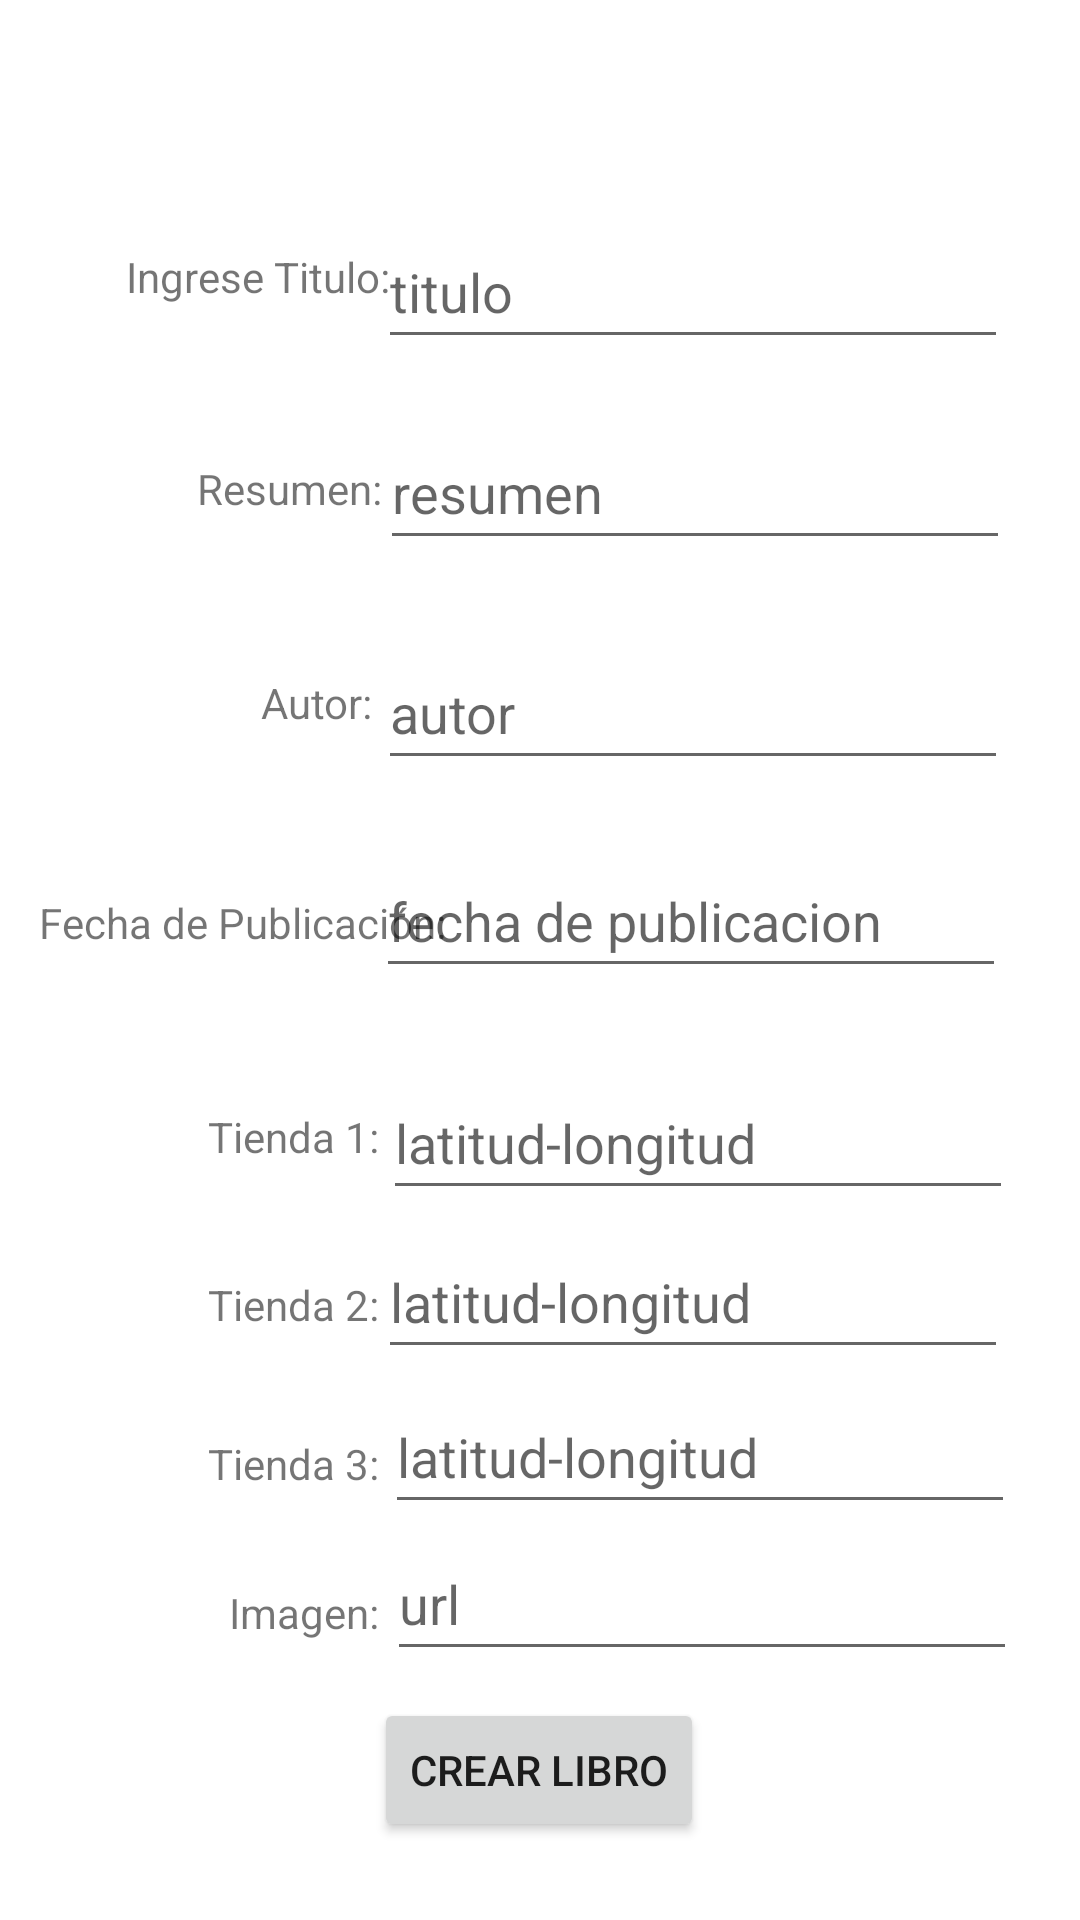

This screen was rendered from an Android layout file. Write that file and the resources it references.
<!-- AndroidManifest.xml: application theme Theme.ExamSem11 -->
<!-- res/layout/activity_actividad_crear.xml -->
<?xml version="1.0" encoding="utf-8"?>
<androidx.constraintlayout.widget.ConstraintLayout xmlns:android="http://schemas.android.com/apk/res/android"
    xmlns:app="http://schemas.android.com/apk/res-auto"
    xmlns:tools="http://schemas.android.com/tools"
    android:layout_width="match_parent"
    android:layout_height="match_parent"
    tools:context=".Actividad_Crear">

    <TextView
        android:id="@+id/tvTitulo"
        android:layout_width="wrap_content"
        android:layout_height="wrap_content"
        android:text="Ingrese Titulo:"
        app:layout_constraintBottom_toBottomOf="parent"
        app:layout_constraintEnd_toEndOf="parent"
        app:layout_constraintHorizontal_bias="0.155"
        app:layout_constraintStart_toStartOf="parent"
        app:layout_constraintTop_toTopOf="parent"
        app:layout_constraintVertical_bias="0.133" />

    <EditText
        android:id="@+id/ingresarTitulo"
        android:layout_width="wrap_content"
        android:layout_height="wrap_content"
        android:ems="10"
        android:hint="titulo"
        android:inputType="textPersonName"
        android:minHeight="48dp"
        app:layout_constraintBottom_toBottomOf="parent"
        app:layout_constraintEnd_toEndOf="parent"
        app:layout_constraintHorizontal_bias="0.84"
        app:layout_constraintStart_toStartOf="parent"
        app:layout_constraintTop_toTopOf="parent"
        app:layout_constraintVertical_bias="0.121" />

    <TextView
        android:id="@+id/tvResumen"
        android:layout_width="wrap_content"
        android:layout_height="wrap_content"
        android:text="Resumen:"
        app:layout_constraintBottom_toBottomOf="parent"
        app:layout_constraintEnd_toEndOf="parent"
        app:layout_constraintHorizontal_bias="0.22"
        app:layout_constraintStart_toStartOf="parent"
        app:layout_constraintTop_toTopOf="parent"
        app:layout_constraintVertical_bias="0.247" />

    <EditText
        android:id="@+id/ingresarResumen"
        android:layout_width="wrap_content"
        android:layout_height="wrap_content"
        android:ems="10"
        android:hint="resumen"
        android:inputType="textPersonName"
        android:minHeight="48dp"
        app:layout_constraintBottom_toBottomOf="parent"
        app:layout_constraintEnd_toEndOf="parent"
        app:layout_constraintHorizontal_bias="0.845"
        app:layout_constraintStart_toStartOf="parent"
        app:layout_constraintTop_toTopOf="parent"
        app:layout_constraintVertical_bias="0.234" />

    <TextView
        android:id="@+id/tvAutor"
        android:layout_width="wrap_content"
        android:layout_height="wrap_content"
        android:text="Autor:"
        app:layout_constraintBottom_toBottomOf="parent"
        app:layout_constraintEnd_toEndOf="parent"
        app:layout_constraintHorizontal_bias="0.27"
        app:layout_constraintStart_toStartOf="parent"
        app:layout_constraintTop_toTopOf="parent"
        app:layout_constraintVertical_bias="0.362" />

    <EditText
        android:id="@+id/ingresarAutor"
        android:layout_width="wrap_content"
        android:layout_height="wrap_content"
        android:ems="10"
        android:hint="autor"
        android:inputType="textPersonName"
        android:minHeight="48dp"
        app:layout_constraintBottom_toBottomOf="parent"
        app:layout_constraintEnd_toEndOf="parent"
        app:layout_constraintHorizontal_bias="0.84"
        app:layout_constraintStart_toStartOf="parent"
        app:layout_constraintTop_toTopOf="parent"
        app:layout_constraintVertical_bias="0.358" />

    <TextView
        android:id="@+id/tvFecha"
        android:layout_width="wrap_content"
        android:layout_height="wrap_content"
        android:text="Fecha de Publicación:"
        app:layout_constraintBottom_toBottomOf="parent"
        app:layout_constraintEnd_toEndOf="parent"
        app:layout_constraintHorizontal_bias="0.058"
        app:layout_constraintStart_toStartOf="parent"
        app:layout_constraintTop_toTopOf="parent"
        app:layout_constraintVertical_bias="0.48" />

    <EditText
        android:id="@+id/ingresarFecha"
        android:layout_width="wrap_content"
        android:layout_height="wrap_content"
        android:ems="10"
        android:hint="fecha de publicacion"
        android:inputType="textPersonName"
        android:minHeight="48dp"
        app:layout_constraintBottom_toBottomOf="parent"
        app:layout_constraintEnd_toEndOf="parent"
        app:layout_constraintHorizontal_bias="0.835"
        app:layout_constraintStart_toStartOf="parent"
        app:layout_constraintTop_toTopOf="parent"
        app:layout_constraintVertical_bias="0.475" />

    <TextView
        android:id="@+id/tvTienda1"
        android:layout_width="wrap_content"
        android:layout_height="wrap_content"
        android:text="Tienda 1:"
        app:layout_constraintBottom_toBottomOf="parent"
        app:layout_constraintEnd_toEndOf="parent"
        app:layout_constraintHorizontal_bias="0.229"
        app:layout_constraintStart_toStartOf="parent"
        app:layout_constraintTop_toTopOf="parent"
        app:layout_constraintVertical_bias="0.595" />

    <EditText
        android:id="@+id/ingresarTienda1"
        android:layout_width="wrap_content"
        android:layout_height="wrap_content"
        android:ems="10"
        android:hint="latitud-longitud"
        android:inputType="textPersonName"
        android:minHeight="48dp"
        app:layout_constraintBottom_toBottomOf="parent"
        app:layout_constraintEnd_toEndOf="parent"
        app:layout_constraintHorizontal_bias="0.85"
        app:layout_constraintStart_toStartOf="parent"
        app:layout_constraintTop_toTopOf="parent"
        app:layout_constraintVertical_bias="0.6" />

    <TextView
        android:id="@+id/tvTienda2"
        android:layout_width="wrap_content"
        android:layout_height="wrap_content"
        android:text="Tienda 2:"
        app:layout_constraintBottom_toBottomOf="parent"
        app:layout_constraintEnd_toEndOf="parent"
        app:layout_constraintHorizontal_bias="0.229"
        app:layout_constraintStart_toStartOf="parent"
        app:layout_constraintTop_toTopOf="parent"
        app:layout_constraintVertical_bias="0.685" />

    <EditText
        android:id="@+id/ingresarTienda2"
        android:layout_width="wrap_content"
        android:layout_height="wrap_content"
        android:ems="10"
        android:hint="latitud-longitud"
        android:inputType="textPersonName"
        android:minHeight="48dp"
        app:layout_constraintBottom_toBottomOf="parent"
        app:layout_constraintEnd_toEndOf="parent"
        app:layout_constraintHorizontal_bias="0.84"
        app:layout_constraintStart_toStartOf="parent"
        app:layout_constraintTop_toTopOf="parent"
        app:layout_constraintVertical_bias="0.69" />

    <TextView
        android:id="@+id/tvTienda3"
        android:layout_width="wrap_content"
        android:layout_height="wrap_content"
        android:text="Tienda 3:"
        app:layout_constraintBottom_toBottomOf="parent"
        app:layout_constraintEnd_toEndOf="parent"
        app:layout_constraintHorizontal_bias="0.229"
        app:layout_constraintStart_toStartOf="parent"
        app:layout_constraintTop_toTopOf="parent"
        app:layout_constraintVertical_bias="0.77" />

    <EditText
        android:id="@+id/ingresarTienda3"
        android:layout_width="wrap_content"
        android:layout_height="wrap_content"
        android:ems="10"
        android:hint="latitud-longitud"
        android:inputType="textPersonName"
        android:minHeight="48dp"
        app:layout_constraintBottom_toBottomOf="parent"
        app:layout_constraintEnd_toEndOf="parent"
        app:layout_constraintHorizontal_bias="0.855"
        app:layout_constraintStart_toStartOf="parent"
        app:layout_constraintTop_toTopOf="parent"
        app:layout_constraintVertical_bias="0.777" />

    <TextView
        android:id="@+id/tvImagen"
        android:layout_width="wrap_content"
        android:layout_height="wrap_content"
        android:text="Imagen:"
        app:layout_constraintBottom_toBottomOf="parent"
        app:layout_constraintEnd_toEndOf="parent"
        app:layout_constraintHorizontal_bias="0.246"
        app:layout_constraintStart_toStartOf="parent"
        app:layout_constraintTop_toTopOf="parent"
        app:layout_constraintVertical_bias="0.85" />

    <EditText
        android:id="@+id/ingresarImagen"
        android:layout_width="wrap_content"
        android:layout_height="wrap_content"
        android:ems="10"
        android:hint="url"
        android:inputType="textPersonName"
        android:minHeight="48dp"
        app:layout_constraintBottom_toBottomOf="parent"
        app:layout_constraintEnd_toEndOf="parent"
        app:layout_constraintHorizontal_bias="0.86"
        app:layout_constraintStart_toStartOf="parent"
        app:layout_constraintTop_toTopOf="parent"
        app:layout_constraintVertical_bias="0.86" />

    <Button
        android:id="@+id/btnCrear"
        android:layout_width="wrap_content"
        android:layout_height="wrap_content"
        android:text="Crear Libro"
        app:layout_constraintBottom_toBottomOf="parent"
        app:layout_constraintEnd_toEndOf="parent"
        app:layout_constraintHorizontal_bias="0.498"
        app:layout_constraintStart_toStartOf="parent"
        app:layout_constraintTop_toTopOf="parent"
        app:layout_constraintVertical_bias="0.956" />

</androidx.constraintlayout.widget.ConstraintLayout>
<!-- resources referenced by this layout -->
<resources>
  <style name="Theme.ExamSem11" parent="Theme.MaterialComponents.DayNight.DarkActionBar">
          
          <item name="colorPrimary">@color/purple_500</item>
          <item name="colorPrimaryVariant">@color/purple_700</item>
          <item name="colorOnPrimary">@color/white</item>
          
          <item name="colorSecondary">@color/teal_200</item>
          <item name="colorSecondaryVariant">@color/teal_700</item>
          <item name="colorOnSecondary">@color/black</item>
          
          <item name="android:statusBarColor" tools:targetApi="l">?attr/colorPrimaryVariant</item>
          
      </style>
  <!-- not gathered from this repository: default colours our renderer supplied (Android Studio template values) -->
  <color name="purple_500">#FF6200EE</color>
  <color name="purple_700">#FF3700B3</color>
  <color name="teal_200">#FF03DAC5</color>
  <color name="teal_700">#FF018786</color>
  <color name="black">#FF000000</color>
  <color name="white">#FFFFFFFF</color>
</resources>
